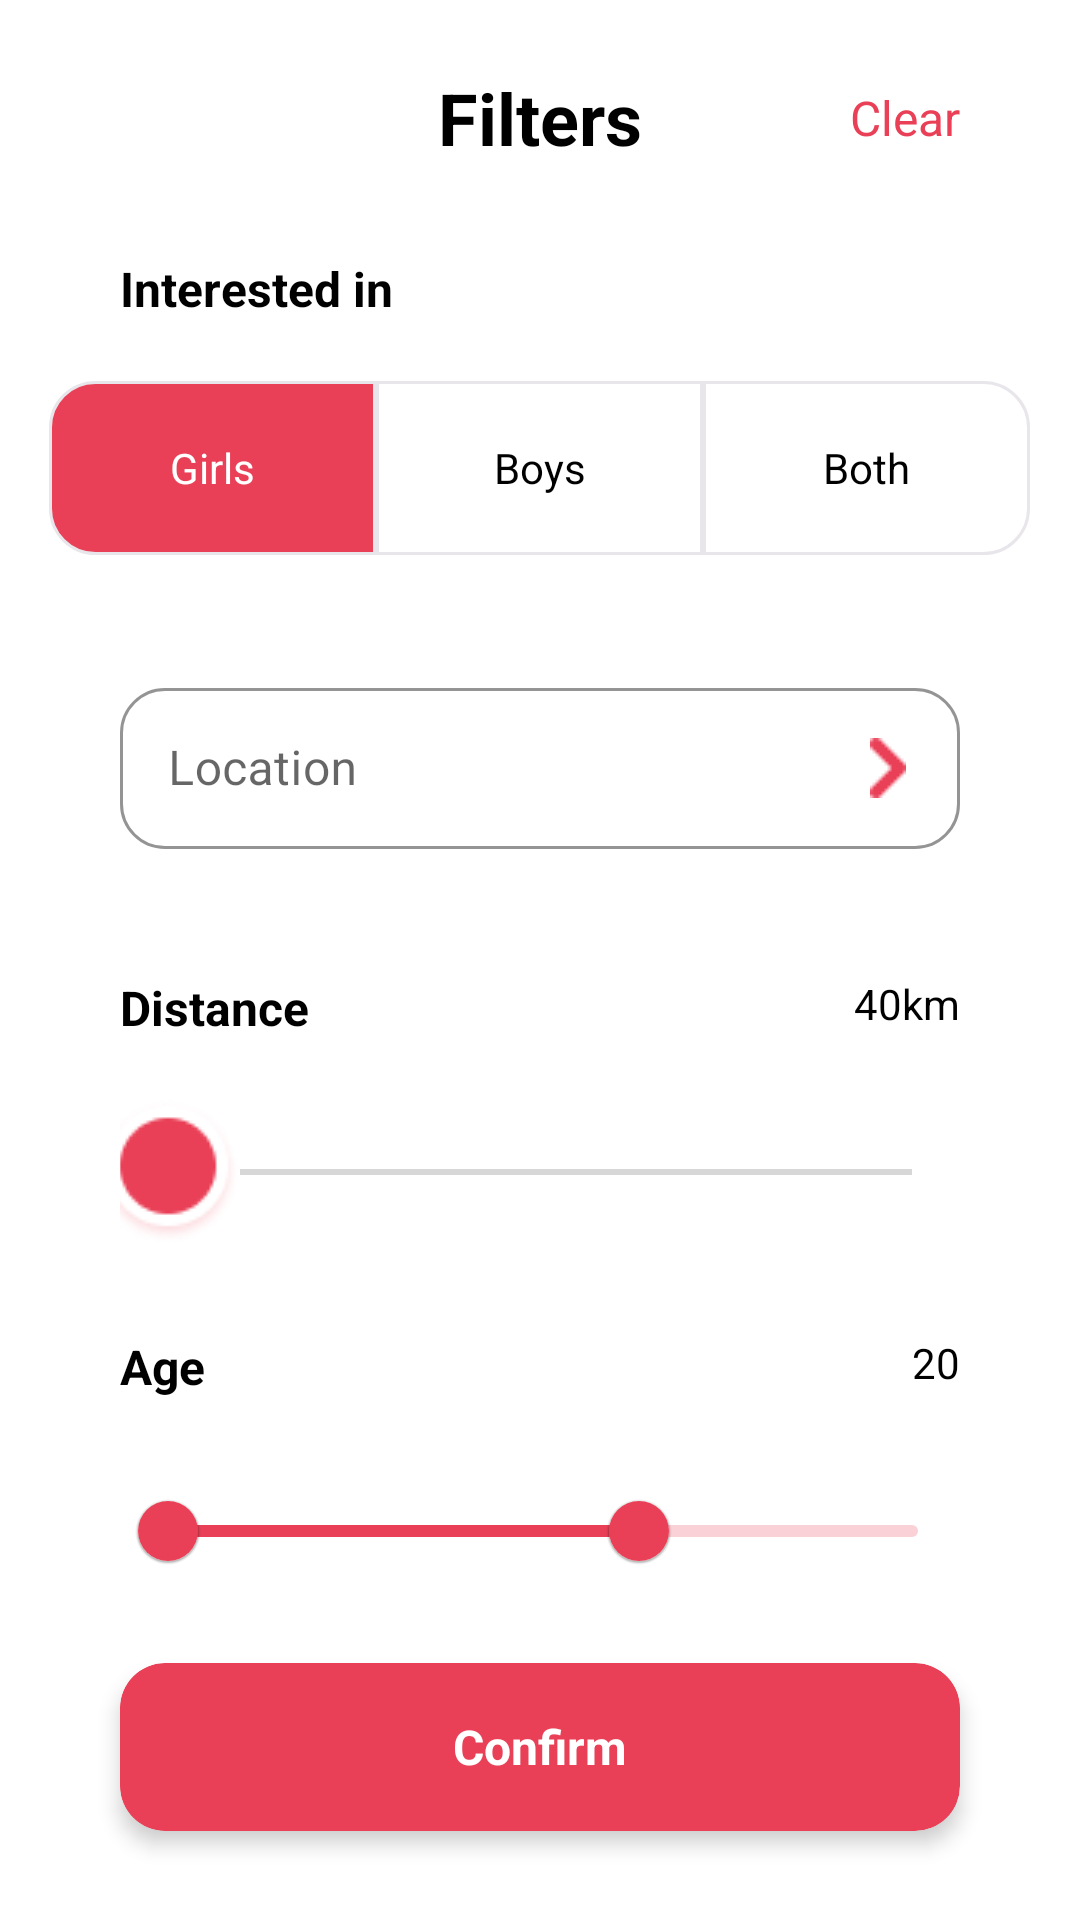

Write the Android layout XML for this screen, with the resource values it uses.
<!-- AndroidManifest.xml: application theme Theme.Tindle -->
<!-- res/layout/popup_filter.xml -->
<?xml version="1.0" encoding="utf-8"?>

<LinearLayout xmlns:android="http://schemas.android.com/apk/res/android"
    xmlns:tools="http://schemas.android.com/tools"
    android:layout_width="match_parent"
    android:layout_height="match_parent"
    xmlns:app="http://schemas.android.com/apk/res-auto">


    <LinearLayout
        android:layout_width="match_parent"
        android:layout_height="match_parent"
        android:orientation="vertical"
        >

        <RelativeLayout
            android:layout_width="match_parent"
            android:layout_height="wrap_content"
           android:layout_gravity="center"
            android:layout_marginTop="23dp"
            android:layout_marginBottom="30dp">

            <TextView
                android:id="@+id/filterTxt"
                android:layout_width="wrap_content"
                android:layout_height="wrap_content"
                android:text="Filters"
                android:textAlignment="center"
                android:layout_centerHorizontal="true"
                android:textColor="@color/black"
                android:textSize="24dp"
                android:textStyle="bold" />

            <TextView
                android:layout_width="wrap_content"
                android:layout_height="wrap_content"
                android:layout_alignParentEnd="true"
                android:layout_marginEnd="40dp"
                android:text="Clear"
                android:layout_centerVertical="true"
                android:textColor="@color/pink"
                android:textSize="16sp" />

        </RelativeLayout>

        <TextView
            android:id="@+id/interestTxt"
            android:layout_width="match_parent"
            android:layout_height="wrap_content"
            android:layout_marginBottom="20dp"
            android:layout_gravity="center"
            android:layout_marginStart="40dp"
            android:layout_marginEnd="40dp"
            android:text="Interested in"
            android:textColor="@color/black"
            android:textSize="16sp"
            android:textStyle="bold" />

        <RadioGroup
            android:id="@+id/radiog"
            android:layout_width="match_parent"
            android:layout_height="wrap_content"
            android:layout_below="@+id/interestTxt"
            android:layout_marginBottom="39dp"
            android:gravity="center"
            android:orientation="horizontal">

            <RadioButton
                android:id="@+id/rb1"
                android:layout_width="109dp"
                android:layout_height="58dp"
                android:background="@drawable/filter_radio_selector_first"
                android:button="@android:color/transparent"
                android:checked="true"
                android:text="Girls"
                android:textColor="@drawable/text_colour_radio"
                android:textAlignment="center"
                android:textSize="14sp"
                app:buttonCompat="@null" />

            <RadioButton
                android:id="@+id/rb2"
                android:layout_width="109dp"
                android:layout_height="58dp"
                android:background="@drawable/second_radio_selector"
                android:text="Boys"
                android:button="@color/fui_transparent"
                android:textColor="@drawable/text_colour_radio"
                android:textAlignment="center"
                android:textSize="14sp" />

            <RadioButton
                android:id="@+id/rb3"
                android:layout_width="109dp"
                android:layout_height="58dp"
                android:button="@color/fui_transparent"
                android:textColor="@drawable/text_colour_radio"
                android:text="Both"
                android:background="@drawable/third_radio_selector"
                android:textAlignment="center"
                android:textSize="14sp" />


        </RadioGroup>





        <com.google.android.material.textfield.TextInputLayout
            android:layout_width="match_parent"
            style="@style/Widget.MaterialComponents.TextInputLayout.OutlinedBox"
            android:layout_height="59dp"
            android:layout_marginBottom="12dp"
            app:boxStrokeColor="#E8E6EA"
            app:boxCornerRadiusBottomStart="15dp"
            app:hintTextColor="#555555"
            app:boxCornerRadiusTopEnd="15dp"
            app:boxCornerRadiusBottomEnd="15dp"
            app:boxCornerRadiusTopStart="15dp"
            android:layout_marginStart="40dp"
            android:layout_marginEnd="40dp"
            android:hint="Location"
            app:endIconDrawable="@drawable/path"
            app:endIconTint="@color/pink"
            app:endIconMode="custom"

            >

            <com.google.android.material.textfield.TextInputEditText
                android:layout_width="match_parent"
                android:layout_height="wrap_content"
                android:textColor="@color/black"/>

        </com.google.android.material.textfield.TextInputLayout>


        <RelativeLayout
            android:layout_width="match_parent"
            android:layout_height="wrap_content"
            android:orientation="horizontal"
            android:layout_marginTop="30dp"
            android:layout_gravity="center"
            android:layout_marginBottom="20dp"
            android:layout_marginStart="40dp"
            android:layout_marginEnd="40dp"
            >



            <TextView
                android:id="@+id/distanceTxt"
                android:layout_width="wrap_content"
                android:layout_height="wrap_content"
                android:text="Distance"
                android:textColor="@color/black"
                android:textSize="16sp"
                android:textStyle="bold"

                />

            <TextView
                android:id="@+id/km"
                android:layout_width="wrap_content"
                android:layout_height="wrap_content"
                android:layout_alignParentEnd="true"
                android:text="40km"
                android:textColor="@color/black"
                android:textSize="14sp" />

        </RelativeLayout>



        <SeekBar
            android:id="@+id/seekbar"
            android:layout_width="match_parent"
            android:layout_height="wrap_content"
            android:progressTint="@color/pink"
            android:thumb="@drawable/thumb"
            android:max="100"
            android:layout_gravity="center"
            android:layout_marginStart="40dp"
            android:layout_marginEnd="40dp"
            />

        <RelativeLayout
            android:layout_width="match_parent"
            android:layout_height="wrap_content"
            android:orientation="horizontal"
            android:layout_marginTop="30dp"
            android:layout_gravity="center"
            android:layout_marginBottom="20dp"
            android:layout_marginStart="40dp"
            android:layout_marginEnd="40dp"
            >

        <TextView
            android:id="@+id/distanceTxt2"
            android:layout_width="wrap_content"
            android:layout_height="wrap_content"
            android:text="Age"
            android:textColor="@color/black"
            android:textSize="16sp"
            android:textStyle="bold"

            />

        <TextView
            android:id="@+id/age"
            android:layout_width="wrap_content"
            android:layout_height="wrap_content"
            android:text="20"
            android:textSize="14sp"
            android:layout_alignParentEnd="true"
            android:textColor="@color/black"/>
        </RelativeLayout>


        <com.google.android.material.slider.RangeSlider
            android:id="@+id/range_slider"
            android:layout_width="match_parent"
            android:layout_height="wrap_content"
            android:layout_below="@+id/age_txt"
            android:layout_gravity="center"
            android:layout_marginStart="40dp"
            android:layout_marginEnd="40dp"
            android:valueFrom="18.0"
            android:valueTo="100.0"
            android:theme="@style/firebaseCustom"
            app:values="@array/initial_slider_values" />

<LinearLayout
    android:layout_width="match_parent"
    android:layout_height="match_parent"
    android:orientation="vertical">



        <androidx.cardview.widget.CardView
            android:id="@+id/submitBtn"
            android:layout_gravity="center"
            android:layout_below="@+id/seekbar2"
            android:layout_width="match_parent"
            android:layout_height="56dp"
            app:cardBackgroundColor="#E94057"
            app:cardCornerRadius="15dp"
            app:cardElevation="4dp"
            android:layout_marginBottom="36dp"
            android:layout_marginStart="40dp"
            android:layout_marginEnd="40dp"
            android:layout_marginTop="20dp">
            <TextView
                android:layout_width="match_parent"
                android:layout_height="match_parent"
                android:text="Confirm"
                android:textColor="@color/white"
                android:textAlignment="center"
                android:gravity="center"
                android:textSize="16sp"
                android:textStyle="bold" />
        </androidx.cardview.widget.CardView>


</LinearLayout>

    </LinearLayout>

</LinearLayout>
<!-- resources referenced by this layout -->
<resources>
  <array name="initial_slider_values">
          <item>18.0</item>
          <item>70.0</item>
      </array>
  <color name="black">#FF000000</color>
  <color name="pink">#E94057</color>
  <color name="white">#FFFFFFFF</color>
  <!-- drawable filter_radio_selector_first (drawable) -->
  <?xml version="1.0" encoding="utf-8"?>
  
  <selector xmlns:android="http://schemas.android.com/apk/res/android">
  <item android:state_checked="true"
      android:drawable="@drawable/filter_radiobutton_first_pink"/>
  <item android:state_checked="false"
      android:drawable="@drawable/filter_radiobutton_first_white"/>
  
  </selector>
  <!-- drawable second_radio_selector (drawable) -->
  <?xml version="1.0" encoding="utf-8"?>
  
  <selector xmlns:android="http://schemas.android.com/apk/res/android">
  
      <item android:state_checked="false"
          android:drawable="@drawable/filter_radiobutton_second_white"/>
      <item android:state_checked="true"
          android:drawable="@drawable/filter_radiobutton_second_pink"/>
  
  </selector>
  <!-- drawable text_colour_radio (drawable) -->
  <?xml version="1.0" encoding="utf-8"?>
  
  <selector xmlns:android="http://schemas.android.com/apk/res/android">
  
      <item android:state_checked="true"
          android:color="@color/white"/>
      <item android:state_checked="false"
          android:color="@color/black"/>
  
  
  </selector>
  <!-- drawable third_radio_selector (drawable) -->
  <?xml version="1.0" encoding="utf-8"?>
  
  <selector xmlns:android="http://schemas.android.com/apk/res/android">
      <item android:state_checked="false"
          android:drawable="@drawable/filter_radiobutton_third_white"/>
      <item android:state_checked="true"
          android:drawable="@drawable/filter_radiobutton_third_pink"/>
  </selector>
  <style name="firebaseCustom" parent="Theme.AppCompat.Light.NoActionBar">
          <item name="colorAccent">#E94057</item>
  
          <item name="android:textColor">@color/black</item>
          
          <item name="colorPrimary">@color/pink</item>
          
          <item name="colorPrimaryDark">@color/pink</item>
          
          <item name="android:editTextColor">@color/black</item>
          
          <item name="android:windowBackground">@color/white</item>
      </style>
  <!-- drawable filter_radiobutton_second_white (drawable) -->
  <?xml version="1.0" encoding="utf-8"?>
  
  <shape xmlns:android="http://schemas.android.com/apk/res/android"
      android:padding="10dp"
      android:shape="rectangle" >
  
      <stroke
          android:color="#E8E6EA"
          android:width="1dp"/>
      <solid
          android:color="@color/white"/>
  
  
  </shape>
  <!-- drawable filter_radiobutton_second_pink (drawable) -->
  <?xml version="1.0" encoding="utf-8"?>
  
  <shape xmlns:android="http://schemas.android.com/apk/res/android"
      android:padding="10dp"
      android:shape="rectangle" >
  
      <solid
          android:color="@color/pink"/>
      <stroke
          android:color="#E8E6EA"
          android:width="1dp"/>
  
  </shape>
  <!-- drawable filter_radiobutton_third_pink (drawable) -->
  <?xml version="1.0" encoding="utf-8"?>
  
  <shape xmlns:android="http://schemas.android.com/apk/res/android"
      android:padding="10dp"
      android:shape="rectangle" >
  
      <stroke
          android:color="#E8E6EA"
          android:width="1dp"/>
      <solid
          android:color="@color/pink"/>
  
      <corners
          android:bottomRightRadius="15dp"
          android:topRightRadius="15dp"/>
  
  </shape>
  <color name="purple_500">#FF6200EE</color>
  <color name="purple_700">#FF3700B3</color>
  <color name="teal_200">#FF03DAC5</color>
  <color name="teal_700">#FF018786</color>
</resources>
